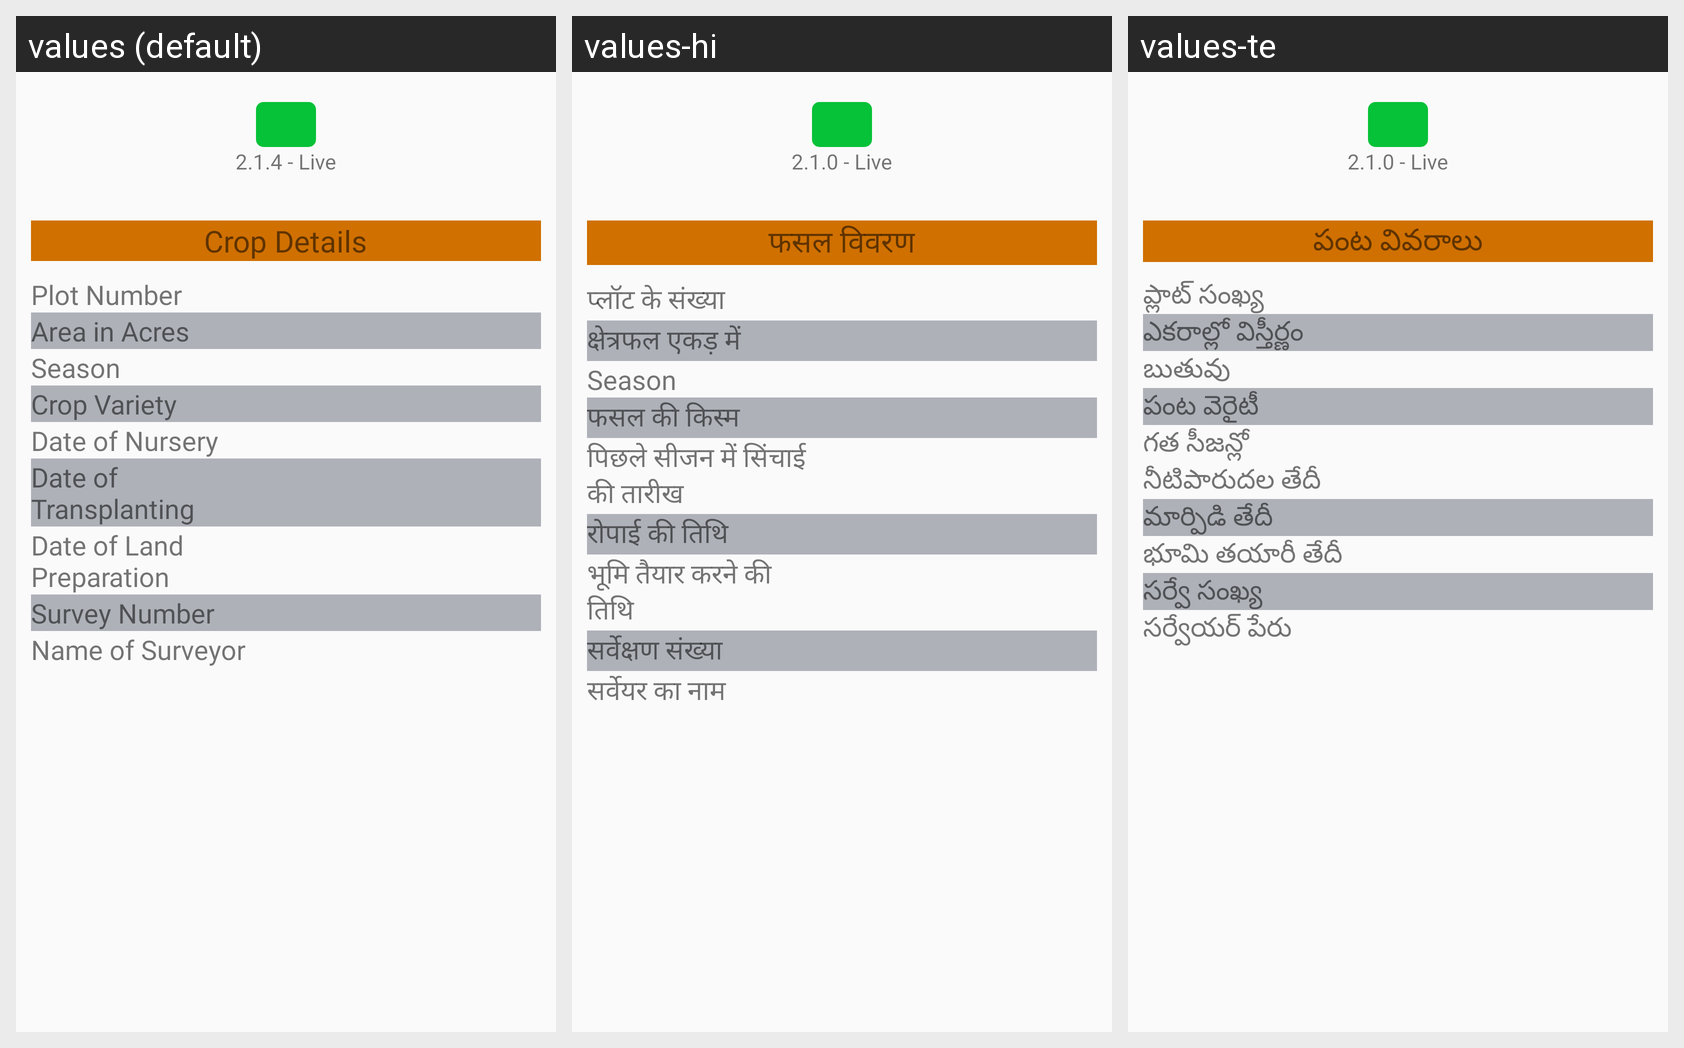

Translations of the strings shown on this Android screen, per locale in the grid:
Android screen res/layout/activity_crop_details.xml rendered under 3 locales, left to right: values (default), values-hi, values-te. Device: Nexus 5 (rendered at 1080×1920; each locale shown at half size, 540×960, under a caption strip naming it); theme Theme.CQuestApp.
Strings drawn on this screen, with the default value and each locale's value (text and hints the layout hard-codes, and strings that could not be matched under every locale, appear in the picture but are not listed):

version_number
  values: 2.1.4 - Live
  values-hi: 2.1.0 - Live
  values-te: 2.1.0 - Live

crop_screen
  values: Crop Details
  values-hi: फसल विवरण
  values-te: పంట వివరాలు

plot_number
  values: Plot Number
  values-hi: प्लॉट के संख्या
  values-te: ప్లాట్ సంఖ్య

area_hector
  values: Area in Acres
  values-hi: क्षेत्रफल एकड़ में
  values-te: ఎకరాల్లో విస్తీర్ణం

season
  values: Season
  values-hi: Season
  values-te: బుతువు

crop_variety
  values: Crop Variety
  values-hi: फसल की किस्म
  values-te: పంట వెరైటీ

date_irrigation
  values: Date of Nursery
  values-hi: पिछले सीजन में सिंचाई की तारीख
  values-te: గత సీజన్లో నీటిపారుదల తేదీ

transplanting_date
  values: Date of Transplanting
  values-hi: रोपाई की तिथि
  values-te: మార్పిడి తేదీ

preparation_date
  values: Date of Land Preparation
  values-hi: भूमि तैयार करने की तिथि
  values-te: భూమి తయారీ తేదీ

survey_number
  values: Survey Number
  values-hi: सर्वेक्षण संख्या
  values-te: సర్వే సంఖ్య

surveyor_name
  values: Name of Surveyor
  values-hi: सर्वेयर का नाम
  values-te: సర్వేయర్ పేరు
